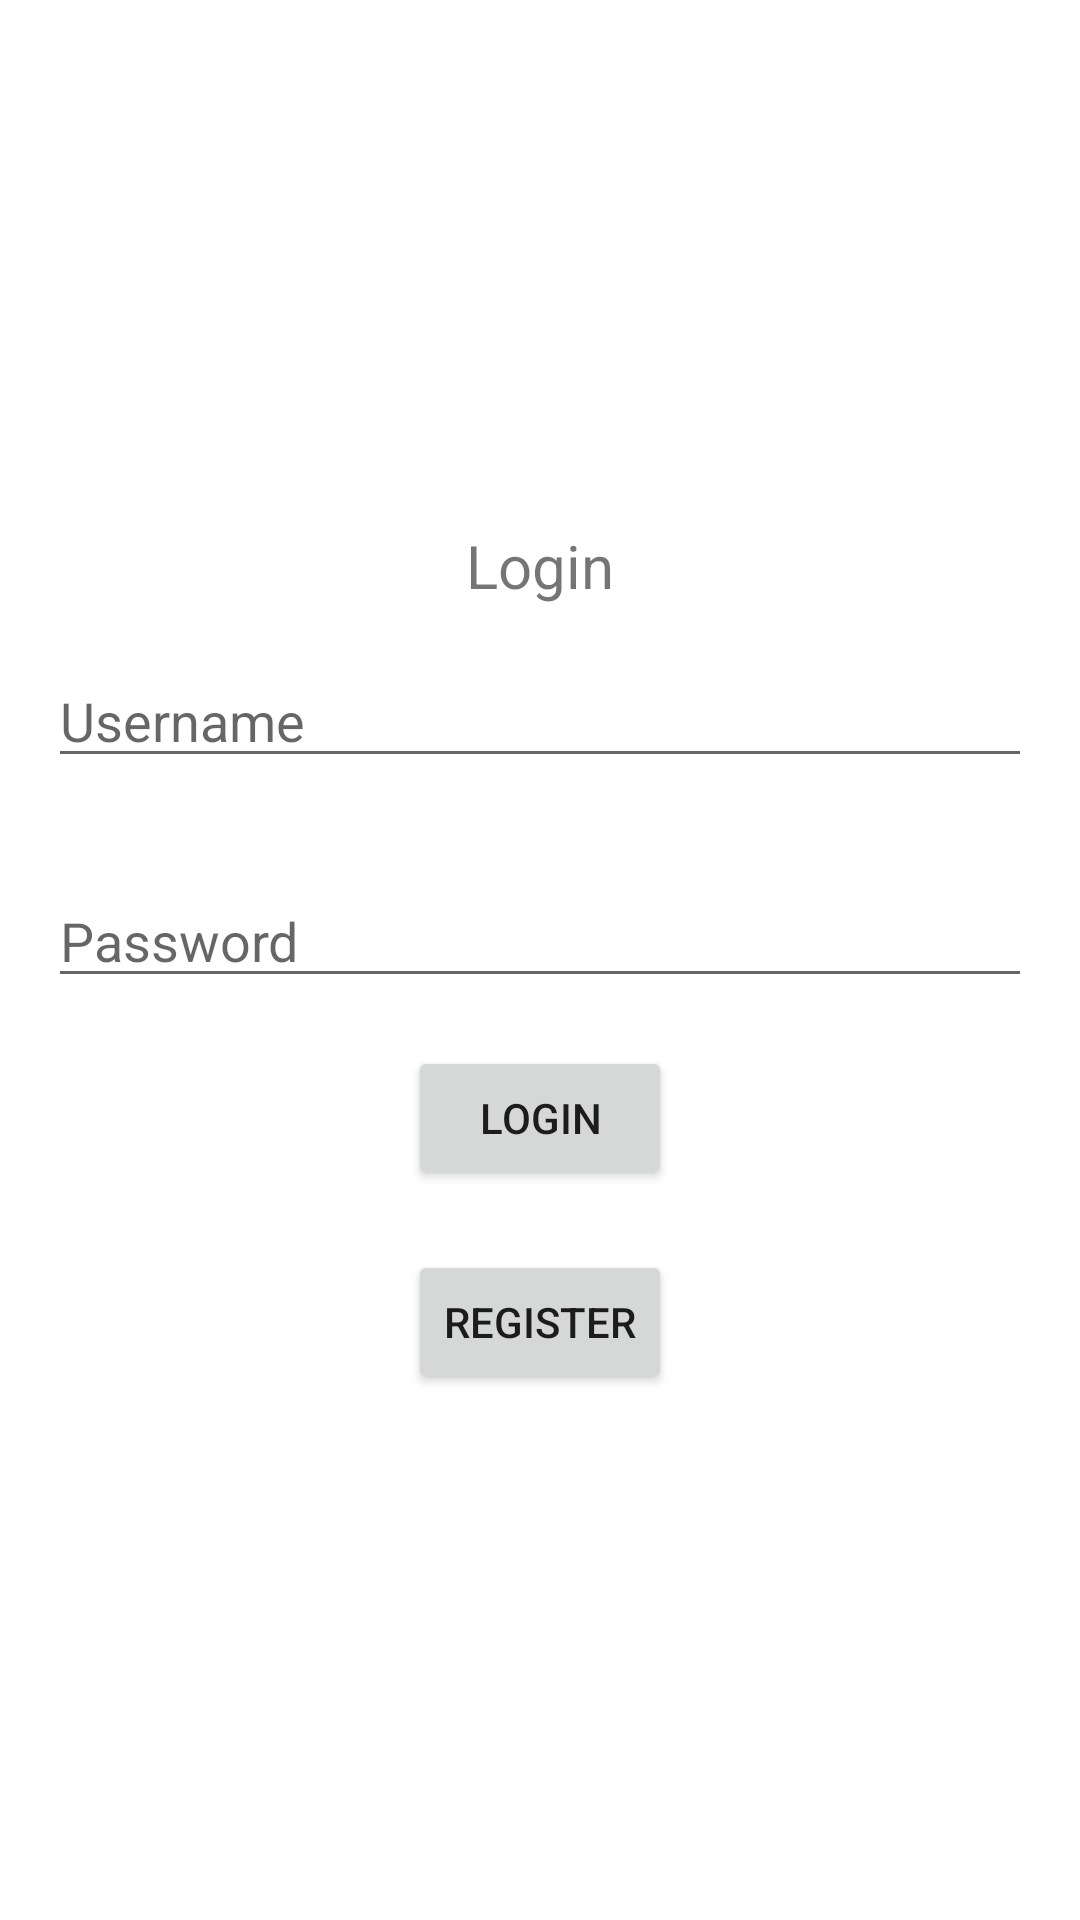

This screen was rendered from an Android layout file. Write that file and the resources it references.
<!-- AndroidManifest.xml: application theme Theme.LRSharedPref -->
<!-- res/layout/activity_login.xml -->
<?xml version="1.0" encoding="utf-8"?>
<LinearLayout xmlns:android="http://schemas.android.com/apk/res/android"
    xmlns:app="http://schemas.android.com/apk/res-auto"
    xmlns:tools="http://schemas.android.com/tools"
    android:layout_width="match_parent"
    android:layout_height="match_parent"
    android:layout_gravity="center"
    android:gravity="center"
    android:orientation="vertical"
    tools:context=".LoginActivity">

    <TextView
        android:layout_width="wrap_content"
        android:layout_height="wrap_content"
        android:text="Login"
        android:textSize="20sp" />

    <EditText
        android:id="@+id/txt_username"
        android:layout_width="match_parent"
        android:layout_height="wrap_content"
        android:layout_margin="16dp"
        android:inputType="text"
        android:hint="Username" />

    <EditText
        android:id="@+id/txt_password"
        android:layout_width="match_parent"
        android:layout_height="wrap_content"
        android:layout_margin="16dp"
        android:inputType="textPassword"
        android:hint="Password" />

    <Button
        android:id="@+id/login_btn"
        android:layout_width="wrap_content"
        android:layout_height="wrap_content"
        android:text="Login" />

    <Button
        android:id="@+id/register_btn"
        android:layout_width="wrap_content"
        android:layout_height="wrap_content"
        android:layout_marginTop="20dp"
        android:text="Register" />

</LinearLayout>
<!-- resources referenced by this layout -->
<resources>
  <style name="Theme.LRSharedPref" parent="Theme.MaterialComponents.DayNight.DarkActionBar">
          
          <item name="colorPrimary">@color/purple_500</item>
          <item name="colorPrimaryVariant">@color/purple_700</item>
          <item name="colorOnPrimary">@color/white</item>
          
          <item name="colorSecondary">@color/teal_200</item>
          <item name="colorSecondaryVariant">@color/teal_700</item>
          <item name="colorOnSecondary">@color/black</item>
          
          <item name="android:statusBarColor">?attr/colorPrimaryVariant</item>
          
      </style>
  <!-- not gathered from this repository: default colours our renderer supplied (Android Studio template values) -->
  <color name="purple_500">#FF6200EE</color>
  <color name="purple_700">#FF3700B3</color>
  <color name="teal_200">#FF03DAC5</color>
  <color name="teal_700">#FF018786</color>
  <color name="black">#FF000000</color>
  <color name="white">#FFFFFFFF</color>
</resources>
